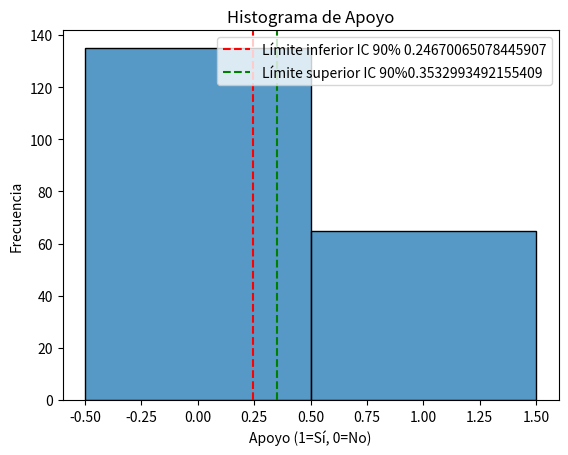

Generate this figure with matplotlib: (Note: this script raises an exception after producing the figure.)
# Calcular el intervalo de confianza del 90% para 200 personas
# que estan con 60 % a favor de la legalización de la marihuana

import numpy as np
import pandas as pd
import seaborn as sns
import scipy.stats as stats
import matplotlib.pyplot as plt
""" 
# Datos, segun yo
n = 200  # Tamaño de la muestra
p_hat = 60/100 # Proporción a favor de la legalización
#p = 0.60  # Proporción a favor de la legalización
z_critical = stats.norm.ppf(0.95)  # Valor crítico para un IC del 90% usando la distribución normal 
print(f"Valor crítico z para un IC del 90%: {z_critical:.3f}")
# Cálculo del error estándar

#error_estandar = np.sqrt((p * (1 - p)) / n)
#ci = (p_hat - 1.645 * error_estandar, p_hat + 1.645 * error_estandar)  #1.645 es el valor crítico para un IC del 90% calculado con la distribución normal
 """

n= 200
p_hat = 60/n
z_critical = stats.norm.ppf(0.95)

#intervalo de confianza
margin_error = z_critical * np.sqrt(p_hat * (1- p_hat)/n)
ci = (p_hat - margin_error, p_hat + margin_error)
print(f"El intervalo de confianza del 90% para la proporción es: ({ci[0]:.3f}, {ci[1]:.3f})")

#Visualizacion 
# Simulamos datos binomiales para visualizar la proporción de apoyo
data = pd.DataFrame({'apoyo': np.random.binomial(1, p_hat, n)})

# Visualizamos la proporción de apoyo con un histograma
sns.histplot(data['apoyo'], bins=2, discrete=True)
plt.axvline(ci[0], color='red', linestyle='--', label=f'Límite inferior IC 90% {ci[0]}')
plt.axvline(ci[1], color='green', linestyle='--', label=f'Límite superior IC 90%{ci[1]}')
plt.legend()
plt.title('Histograma de Apoyo')
plt.xlabel('Apoyo (1=Sí, 0=No)')
plt.ylabel('Frecuencia')
plt.savefig('graficas/histograma_apoyo.png')
plt.show()

# Graficamos la proporción de apoyo
sns.countplot(x='apoyo', data=data)
plt.title('Distribución de Apoyo')
plt.xlabel('Apoyo (1=Sí, 0=No)')
plt.ylabel('Cantidad')
plt.savefig('graficas/intervalo_proporcion.png')
plt.show()